Run: headless pygame with SDL's dummy video driver; simulated clock (each Clock.tick advances the game by its frame time, no real sleeping); random seed 0; keys injected as events and as key.get_pressed() state; no mouse input.
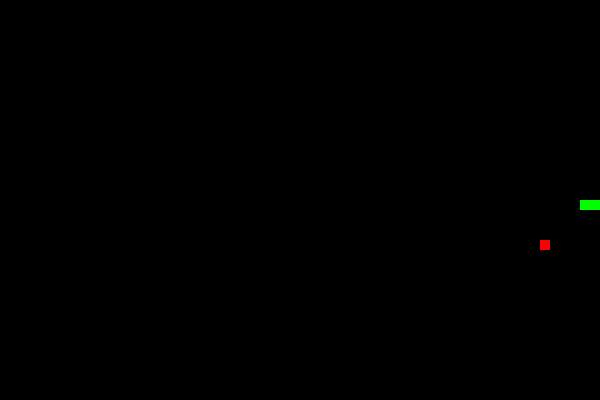
Frame 1 of 1 · flips 1–60 · no input (game ended)

The pygame program that drew these frames:

import pygame
import random

pygame.init()

# Screen
WIDTH = 600
HEIGHT = 400
screen = pygame.display.set_mode((WIDTH, HEIGHT))
pygame.display.set_caption("Snake Game")

# Colors
BLACK = (0, 0, 0)
GREEN = (0, 255, 0)
RED = (255, 0, 0)
WHITE = (255, 255, 255)

# Snake
snake = [(300, 200), (290, 200), (280, 200)]
direction = "RIGHT"

# Food
food = (
    random.randrange(0, WIDTH, 10),
    random.randrange(0, HEIGHT, 10)
)

clock = pygame.time.Clock()
running = True

while running:

    # Events
    for event in pygame.event.get():
        if event.type == pygame.QUIT:
            running = False

        if event.type == pygame.KEYDOWN:
            if event.key == pygame.K_UP and direction != "DOWN":
                direction = "UP"

            elif event.key == pygame.K_DOWN and direction != "UP":
                direction = "DOWN"

            elif event.key == pygame.K_LEFT and direction != "RIGHT":
                direction = "LEFT"

            elif event.key == pygame.K_RIGHT and direction != "LEFT":
                direction = "RIGHT"

    # Snake movement
    head_x, head_y = snake[0]

    if direction == "UP":
        head_y -= 10
    elif direction == "DOWN":
        head_y += 10
    elif direction == "LEFT":
        head_x -= 10
    elif direction == "RIGHT":
        head_x += 10

    new_head = (head_x, head_y)
    snake.insert(0, new_head)

    # Food collision
    if snake[0] == food:
        food = (
            random.randrange(0, WIDTH, 10),
            random.randrange(0, HEIGHT, 10)
        )
    else:
        snake.pop()

    # Game over
    if (
        head_x < 0 or
        head_x >= WIDTH or
        head_y < 0 or
        head_y >= HEIGHT or
        snake[0] in snake[1:]
    ):
        running = False

    # Draw
    screen.fill(BLACK)

    for part in snake:
        pygame.draw.rect(screen, GREEN, (part[0], part[1], 10, 10))

    pygame.draw.rect(screen, RED, (food[0], food[1], 10, 10))

    pygame.display.update()

    clock.tick(15)

pygame.quit()
